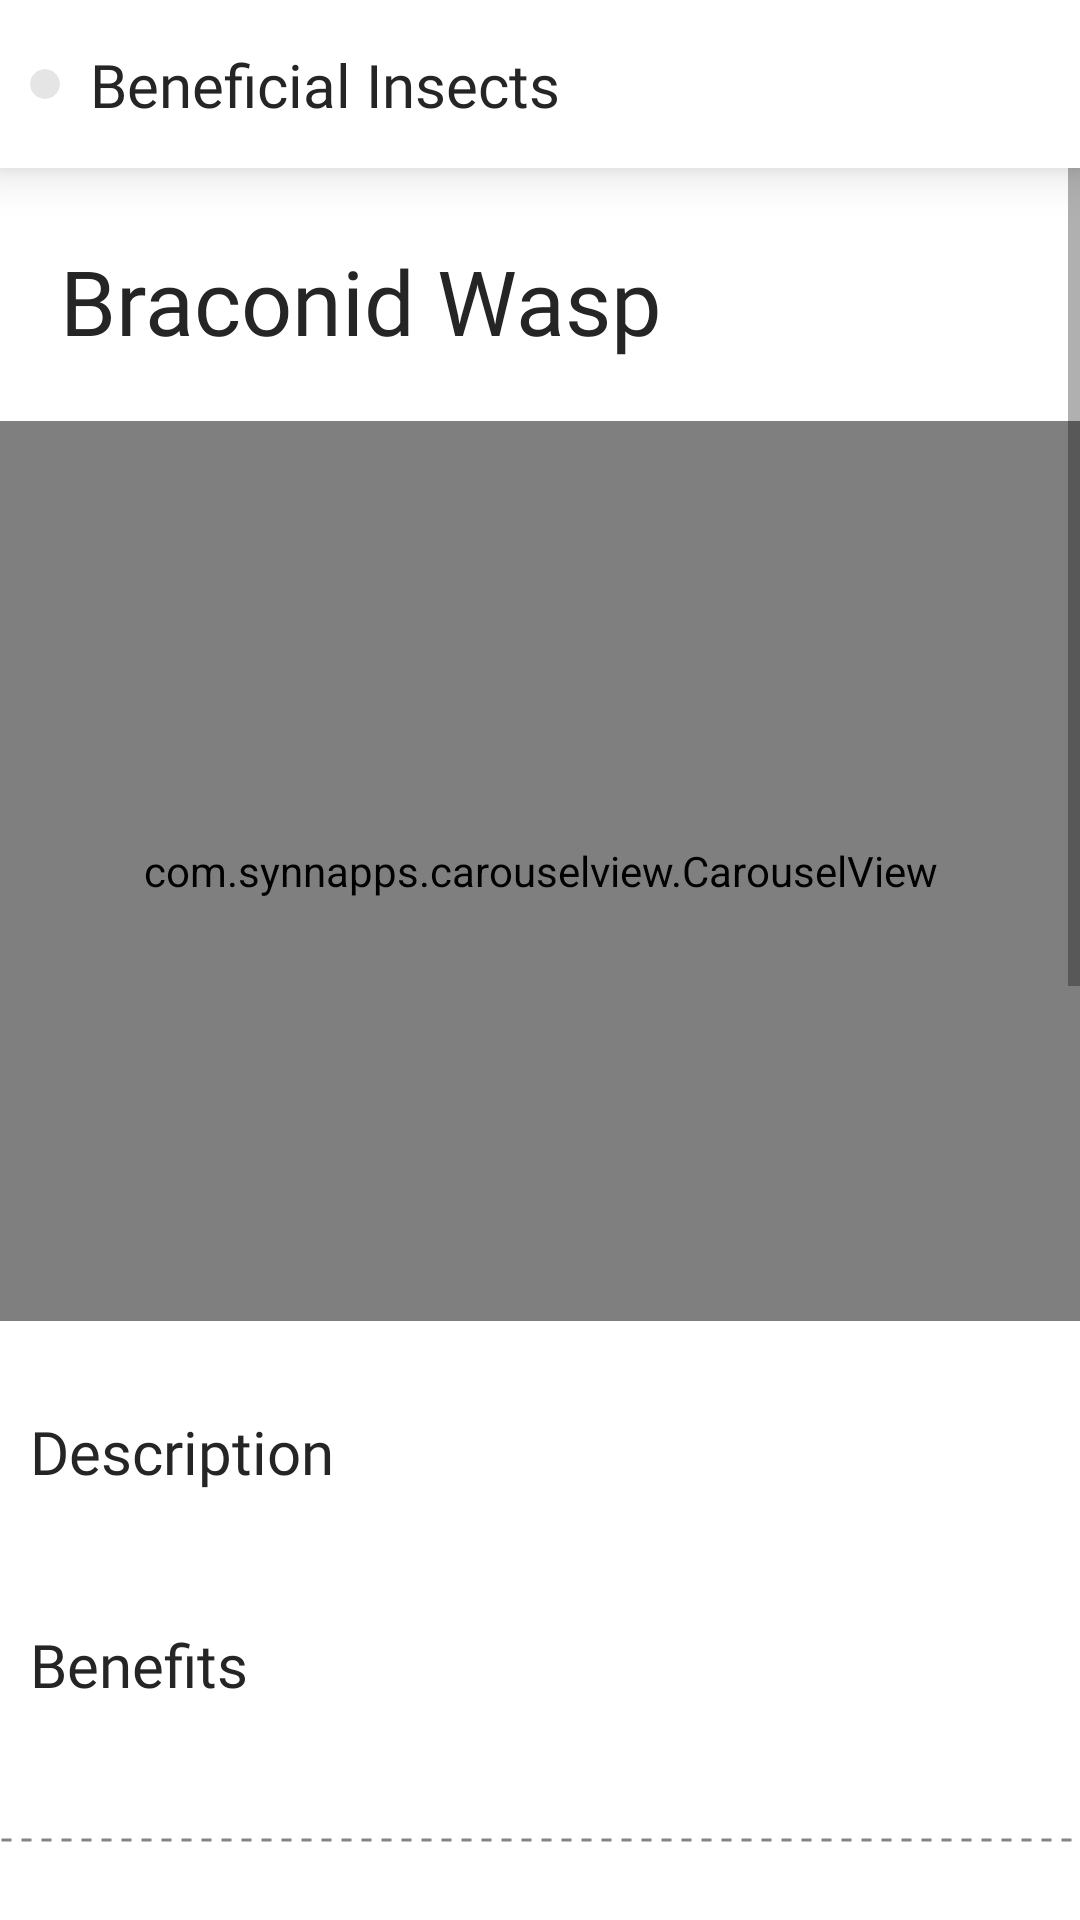

Android layout source for this screen:
<!-- AndroidManifest.xml: application theme AppTheme -->
<!-- res/layout/activity_enemies_of_cfb.xml -->
<?xml version="1.0" encoding="utf-8"?>
<androidx.constraintlayout.widget.ConstraintLayout xmlns:android="http://schemas.android.com/apk/res/android"
    xmlns:app="http://schemas.android.com/apk/res-auto"
    android:layout_width="match_parent"
    android:layout_height="match_parent">

    <View
        android:id="@+id/cardBar"
        android:layout_width="match_parent"
        android:layout_height="@dimen/card_bar"
        android:background="@color/white"
        android:elevation="10dp"
        app:layout_constraintTop_toTopOf="parent" />

    <androidx.constraintlayout.widget.ConstraintLayout
        android:layout_width="match_parent"
        android:layout_height="@dimen/card_bar"

        android:elevation="10dp"
        app:layout_constraintTop_toTopOf="parent">

        <androidx.cardview.widget.CardView
            android:id="@+id/btnBack"
            android:layout_width="wrap_content"
            android:layout_height="wrap_content"
            android:layout_marginStart="10dp"
            android:clickable="true"
            android:foreground="?android:attr/selectableItemBackground"
            app:cardBackgroundColor="@color/light_gray"
            app:cardCornerRadius="160dp"
            app:cardElevation="0dp"
            app:layout_constraintBottom_toBottomOf="parent"
            app:layout_constraintStart_toStartOf="parent"
            app:layout_constraintTop_toTopOf="parent">

            <ImageView
                android:layout_width="wrap_content"
                android:layout_height="wrap_content"
                android:layout_margin="5dp"
                android:src="@drawable/ic_baseline_arrow_back_24"
                app:tint="@color/text_black" />
        </androidx.cardview.widget.CardView>


        <TextView
            android:id="@+id/topBarText"
            android:layout_width="wrap_content"
            android:layout_height="wrap_content"
            android:layout_marginStart="10dp"
            android:fontFamily="@font/roboto_regular"
            android:text="Beneficial Insects"

            android:textColor="@color/text_black"
            android:textSize="20sp"
            app:layout_constraintBottom_toBottomOf="parent"
            app:layout_constraintStart_toEndOf="@id/btnBack"
            app:layout_constraintTop_toTopOf="parent" />
    </androidx.constraintlayout.widget.ConstraintLayout>


    <ScrollView
        android:layout_width="match_parent"
        android:layout_height="wrap_content"
        app:layout_constraintTop_toTopOf="parent">

        <LinearLayout
            android:layout_marginTop="60dp"
            android:layout_width="match_parent"
            android:layout_height="wrap_content"
            android:orientation="vertical">

            <TextView
                android:layout_width="wrap_content"
                android:layout_height="wrap_content"
                android:layout_marginStart="20dp"
                android:layout_marginTop="20dp"
                android:layout_marginBottom="20dp"
                android:fontFamily="@font/montserrat_semi_bold"
                android:text="Braconid Wasp"
                android:textColor="@color/text_black"
                android:textSize="30sp"
                app:layout_constraintStart_toStartOf="parent"
                app:layout_constraintTop_toTopOf="parent" />

            <com.synnapps.carouselview.CarouselView
                android:id="@+id/carouselBw"
                android:layout_width="match_parent"
                android:layout_height="300dp"
                android:clickable="true"
                android:foreground="?android:attr/selectableItemBackground"
                app:autoPlay="true"
                app:radius="6dp"
                app:slideInterval="6000" />


            <TextView
                android:layout_marginTop="30dp"
                android:layout_width="wrap_content"
                android:layout_height="wrap_content"
                android:fontFamily="@font/roboto_medium"
                android:text="Description"
                android:textColor="@color/text_black"
                android:textSize="20sp"
                android:layout_marginStart="10dp" />

            <TextView
                android:layout_width="match_parent"
                android:layout_height="wrap_content"
                android:layout_marginTop="5dp"
                android:justificationMode="inter_word"
                android:fontFamily="@font/roboto_regular"
                android:id="@+id/desc_bw"
                android:textColor="@color/text_black"
                android:layout_marginHorizontal="10dp"
                app:layout_constraintStart_toStartOf="@id/label"
                app:layout_constraintTop_toBottomOf="@id/label" />

            <TextView
                android:layout_width="wrap_content"
                android:layout_height="wrap_content"
                android:fontFamily="@font/roboto_medium"
                android:text="Benefits"
                android:layout_marginTop="20dp"
                android:textColor="@color/text_black"
                android:textSize="20sp"
                android:layout_marginStart="10dp" />


            <TextView
                android:layout_width="match_parent"
                android:layout_height="wrap_content"
                android:layout_marginTop="5dp"
                android:justificationMode="inter_word"
                android:fontFamily="@font/roboto_regular"
                android:id="@+id/benefit_bw"
                android:textColor="@color/text_black"
                android:layout_marginHorizontal="10dp"
                app:layout_constraintStart_toStartOf="@id/label"
                app:layout_constraintTop_toBottomOf="@id/label" />




            <TextView
                android:layout_marginVertical="20dp"
                android:layout_width="match_parent"
                android:layout_height="2dp"
                android:background="@drawable/dotted_line"/>
            <TextView
                android:layout_width="wrap_content"
                android:layout_height="wrap_content"
                android:layout_marginStart="20dp"
                android:layout_marginBottom="20dp"
                android:fontFamily="@font/montserrat_semi_bold"
                android:text="Tachinid Fly"
                android:textColor="@color/text_black"
                android:textSize="30sp"
                app:layout_constraintStart_toStartOf="parent"
                app:layout_constraintTop_toTopOf="parent" />

            <com.synnapps.carouselview.CarouselView
                android:id="@+id/carouselTf"
                android:layout_width="match_parent"
                android:layout_height="300dp"
                android:clickable="true"
                android:foreground="?android:attr/selectableItemBackground"
                app:autoPlay="true"
                app:radius="6dp"
                app:slideInterval="6000" />


            <TextView
                android:layout_marginTop="30dp"
                android:layout_width="wrap_content"
                android:layout_height="wrap_content"
                android:fontFamily="@font/roboto_medium"
                android:text="Description"
                android:textColor="@color/text_black"
                android:textSize="20sp"
                android:layout_marginStart="10dp" />

            <TextView
                android:layout_width="match_parent"
                android:layout_height="wrap_content"
                android:layout_marginTop="5dp"
                android:justificationMode="inter_word"
                android:fontFamily="@font/roboto_regular"
                android:id="@+id/desc_tf"
                android:textColor="@color/text_black"
                android:layout_marginHorizontal="10dp" />

            <TextView
                android:layout_width="wrap_content"
                android:layout_height="wrap_content"
                android:fontFamily="@font/roboto_medium"
                android:text="Benefits"
                android:layout_marginTop="20dp"
                android:textColor="@color/text_black"
                android:textSize="20sp"
                android:layout_marginStart="10dp" />


            <TextView
                android:layout_width="match_parent"
                android:layout_height="wrap_content"
                android:layout_marginTop="5dp"
                android:justificationMode="inter_word"
                android:fontFamily="@font/roboto_regular"
                android:id="@+id/benefit_tf"
                android:textColor="@color/text_black"
                android:layout_marginHorizontal="10dp" />


            <View
                android:layout_width="match_parent"
                android:layout_height="100dp"/>

        </LinearLayout>
    </ScrollView>
</androidx.constraintlayout.widget.ConstraintLayout>
<!-- resources referenced by this layout -->
<resources>
  <color name="light_gray">#BCDCDCDC</color>
  <color name="text_black">#252525</color>
  <color name="white">#FFFFFFFF</color>
  <dimen name="card_bar">56dp</dimen>
  <!-- drawable dotted_line (drawable) -->
  <?xml version="1.0" encoding="utf-8"?>
  <shape xmlns:android="http://schemas.android.com/apk/res/android"
      android:shape="line">
  
      <stroke
          android:color="@color/dotted_line"
          android:dashWidth="10px"
          android:dashGap="10px"
          android:width="1dp"/>
  </shape>
  <style name="AppTheme" parent="Theme.MaterialComponents.Light.NoActionBar">
          
          <item name="colorPrimary">@color/green_500</item>
          <item name="colorSecondary">@color/teal_200</item>
          <item name="colorOnPrimary">@color/white</item>
  
          <item name="android:statusBarColor" tools:targetApi="l">?attr/colorOnPrimary</item>
          <item name="android:windowLightStatusBar">true</item>
      </style>
  <color name="dotted_line">#838383</color>
  <color name="green_500">#4CAF50</color>
  <color name="teal_200">#FF03DAC5</color>
</resources>
